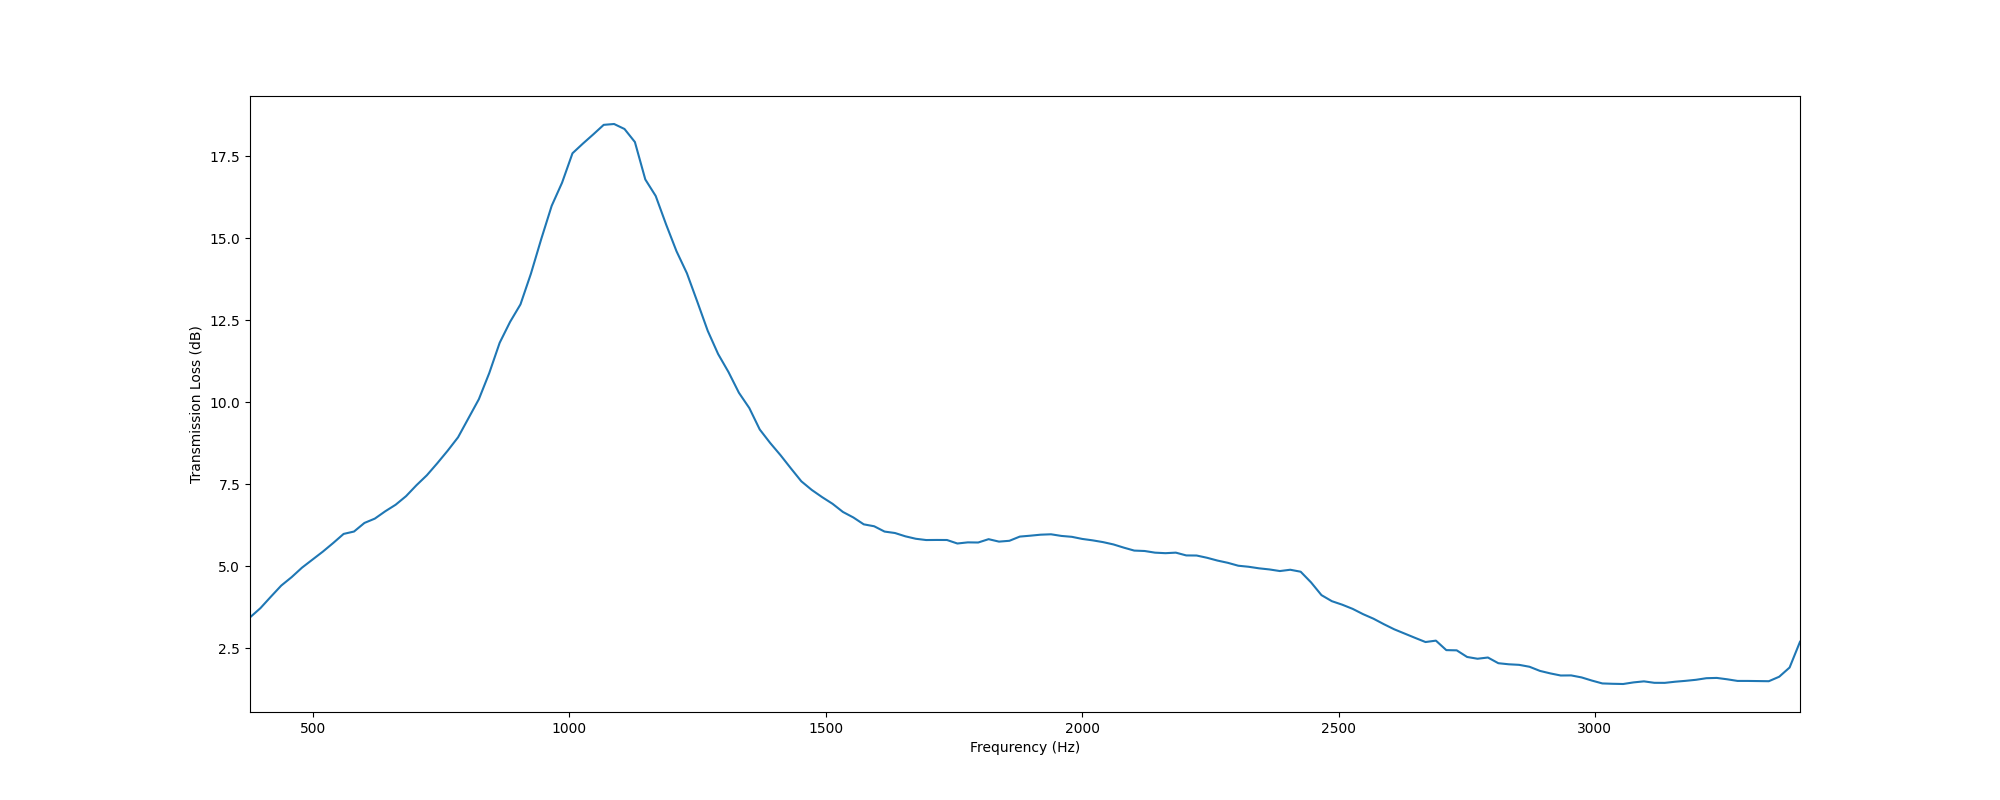

Data behind this chart, as committed beside it:
, f, TL
0, 377.0, 3.434
1, 397.3, 3.715
2, 417.6, 4.063
3, 437.9, 4.403
4, 458.2, 4.661
5, 478.4, 4.951
6, 498.7, 5.196
7, 519, 5.439
8, 539.3, 5.703
9, 559.6, 5.98
10, 579.9, 6.053
11, 600.2, 6.314
12, 620.5, 6.446
13, 640.8, 6.669
14, 661, 6.869
15, 681.3, 7.131
16, 701.6, 7.464
17, 721.9, 7.768
18, 742.2, 8.133
19, 762.5, 8.516
20, 782.8, 8.926
21, 803.1, 9.509
22, 823.3, 10.09
23, 843.6, 10.88
24, 863.9, 11.81
25, 884.2, 12.44
26, 904.5, 12.98
27, 924.8, 13.91
28, 945.1, 14.97
29, 965.4, 15.98
30, 985.7, 16.69
31, 1006, 17.59
32, 1026, 17.88
33, 1047, 18.16
34, 1067, 18.45
35, 1087, 18.48
36, 1107, 18.33
37, 1128, 17.93
38, 1148, 16.79
39, 1168, 16.29
40, 1189, 15.42
41, 1209, 14.6
42, 1229, 13.93
43, 1249, 13.06
44, 1270, 12.17
45, 1290, 11.47
46, 1310, 10.91
47, 1331, 10.28
48, 1351, 9.817
49, 1371, 9.165
50, 1391, 8.754
51, 1412, 8.38
52, 1432, 7.977
53, 1452, 7.584
54, 1473, 7.321
55, 1493, 7.101
56, 1513, 6.898
57, 1533, 6.649
58, 1554, 6.481
59, 1574, 6.271
... 90 more rows
